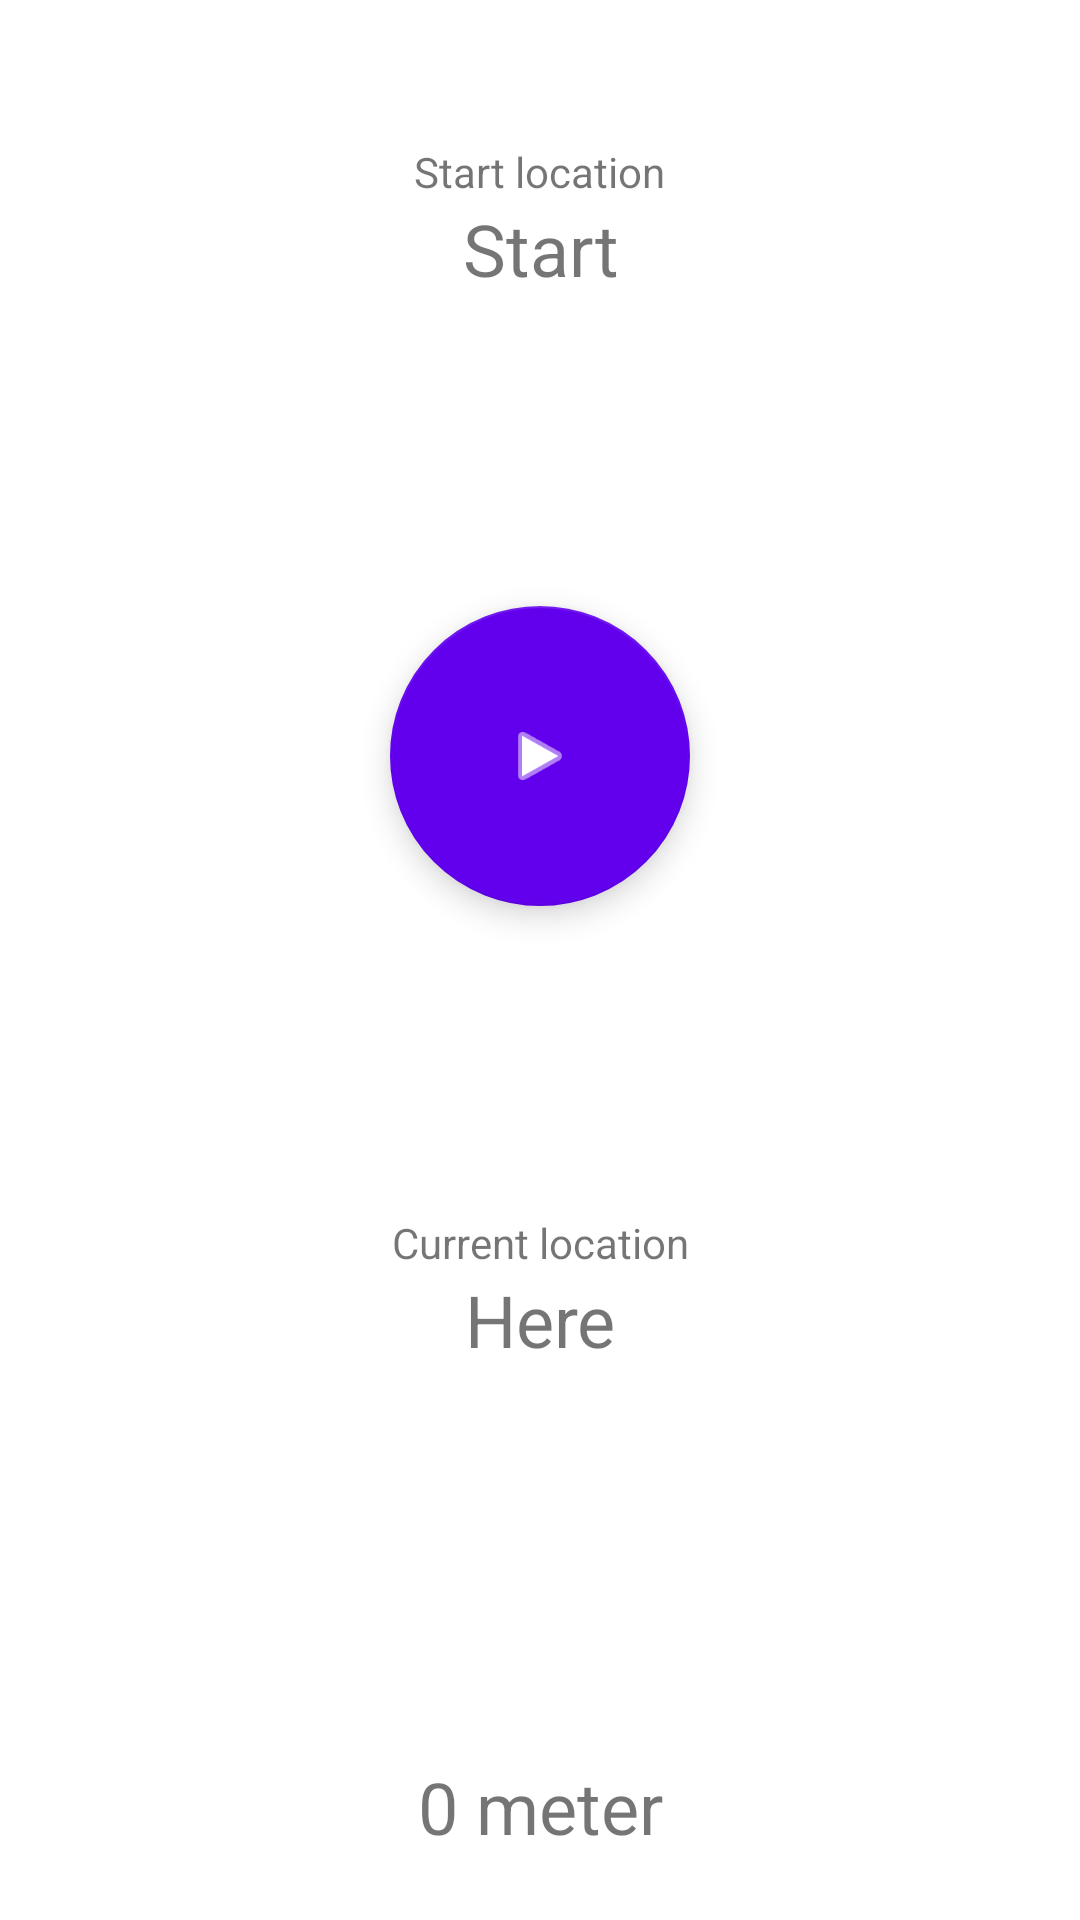

Reconstruct the res/layout file that produces this screen, plus the resources it refers to.
<!-- AndroidManifest.xml: application theme Theme.1KMArroud -->
<!-- res/layout/activity_main.xml -->
<?xml version="1.0" encoding="utf-8"?>
<androidx.constraintlayout.widget.ConstraintLayout xmlns:android="http://schemas.android.com/apk/res/android"
    xmlns:app="http://schemas.android.com/apk/res-auto"
    xmlns:tools="http://schemas.android.com/tools"
    android:layout_width="match_parent"
    android:layout_height="match_parent"
    tools:context=".MainActivity">

    <LinearLayout
        android:id="@+id/linearLayout"
        android:layout_width="wrap_content"
        android:layout_height="wrap_content"
        android:gravity="center"
        android:orientation="vertical"
        app:layout_constraintBottom_toTopOf="@+id/goButton"
        app:layout_constraintEnd_toEndOf="parent"
        app:layout_constraintHorizontal_bias="0.5"
        app:layout_constraintStart_toStartOf="parent"
        app:layout_constraintTop_toTopOf="parent">

        <TextView
            android:id="@+id/textView"
            android:layout_width="wrap_content"
            android:layout_height="wrap_content"
            android:layout_marginTop="26dp"
            android:text="@string/startLocationLabel"
            app:layout_constraintTop_toTopOf="parent"
            tools:layout_editor_absoluteX="164dp" />

        <TextView
            android:id="@+id/start"
            android:layout_width="wrap_content"
            android:layout_height="wrap_content"
            android:text="Start"
            android:textAlignment="center"
            android:textSize="24sp"
            tools:layout_editor_absoluteX="180dp"
            tools:layout_editor_absoluteY="45dp" />
    </LinearLayout>

    <LinearLayout
        android:id="@+id/linearLayout2"
        android:layout_width="wrap_content"
        android:layout_height="wrap_content"
        android:layout_marginTop="81dp"
        android:gravity="center"
        android:orientation="vertical"
        app:layout_constraintBottom_toTopOf="@+id/distance"
        app:layout_constraintEnd_toEndOf="parent"
        app:layout_constraintHorizontal_bias="0.5"
        app:layout_constraintStart_toStartOf="parent"
        app:layout_constraintTop_toBottomOf="@+id/goButton">

        <TextView
            android:id="@+id/textView2"
            android:layout_width="wrap_content"
            android:layout_height="wrap_content"
            android:text="@string/currentLocationLabel"
            tools:layout_editor_absoluteX="156dp"
            tools:layout_editor_absoluteY="426dp" />

        <TextView
            android:id="@+id/location"
            android:layout_width="wrap_content"
            android:layout_height="wrap_content"
            android:layout_marginBottom="26dp"
            android:text="Here"
            android:textAlignment="center"
            android:textSize="24sp"
            app:layout_constraintBottom_toBottomOf="parent"
            tools:layout_editor_absoluteX="165dp" />

    </LinearLayout>

    <com.google.android.material.floatingactionbutton.FloatingActionButton
        android:id="@+id/goButton"
        android:layout_width="wrap_content"
        android:layout_height="wrap_content"
        android:layout_marginTop="81dp"
        android:clickable="true"
        android:contentDescription="@string/button_go"
        android:focusable="true"
        android:tint="@color/white"
        app:backgroundTint="@color/purple_500"
        app:fabSize="mini"
        app:layout_constraintBottom_toTopOf="@+id/linearLayout2"
        app:layout_constraintEnd_toEndOf="parent"
        app:layout_constraintHorizontal_bias="0.5"
        app:layout_constraintStart_toStartOf="parent"
        app:layout_constraintTop_toBottomOf="@+id/linearLayout"
        app:srcCompat="@android:drawable/ic_media_play"
        app:tint="@color/white" />

    <com.google.android.material.floatingactionbutton.FloatingActionButton
        android:id="@+id/stopButton"
        android:layout_width="wrap_content"
        android:layout_height="wrap_content"
        android:clickable="true"
        android:contentDescription="@string/button_stop"
        android:focusable="true"
        android:tint="@color/white"
        android:visibility="gone"
        app:backgroundTint="@color/purple_500"
        app:fabSize="mini"
        app:srcCompat="@android:drawable/ic_media_pause"
        app:tint="@color/white"
        app:layout_constraintBottom_toTopOf="@+id/linearLayout2"
        app:layout_constraintEnd_toEndOf="parent"
        app:layout_constraintHorizontal_bias="0.5"
        app:layout_constraintStart_toStartOf="parent"
        app:layout_constraintTop_toBottomOf="@+id/linearLayout" />


    <TextView
        android:id="@+id/distance"
        android:layout_width="wrap_content"
        android:layout_height="wrap_content"
        android:layout_marginTop="82dp"
        android:text="0 meter"
        android:textSize="24sp"
        app:layout_constraintBottom_toBottomOf="parent"
        app:layout_constraintEnd_toEndOf="parent"
        app:layout_constraintHorizontal_bias="0.5"
        app:layout_constraintStart_toStartOf="parent"
        app:layout_constraintTop_toBottomOf="@+id/linearLayout2" />

</androidx.constraintlayout.widget.ConstraintLayout>
<!-- resources referenced by this layout -->
<resources>
  <string name="button_go">Go</string>
  <string name="button_stop">Stop</string>
  <string name="currentLocationLabel">Current location</string>
  <string name="startLocationLabel">Start location</string>
  <style name="Theme.1KMArroud" parent="Theme.MaterialComponents.DayNight.DarkActionBar">
          
          <item name="colorPrimary">@color/purple_500</item>
          <item name="colorPrimaryVariant">@color/purple_700</item>
          <item name="colorOnPrimary">@color/white</item>
          
          <item name="colorSecondary">@color/teal_200</item>
          <item name="colorSecondaryVariant">@color/teal_700</item>
          <item name="colorOnSecondary">@color/black</item>
          
          <item name="android:statusBarColor" tools:targetApi="l">?attr/colorPrimaryVariant</item>
          
      </style>
  <!-- not gathered from this repository: default colours our renderer supplied (Android Studio template values) -->
  <color name="purple_500">#FF6200EE</color>
  <color name="purple_700">#FF3700B3</color>
  <color name="teal_200">#FF03DAC5</color>
  <color name="teal_700">#FF018786</color>
  <color name="black">#FF000000</color>
  <color name="white">#FFFFFFFF</color>
</resources>
